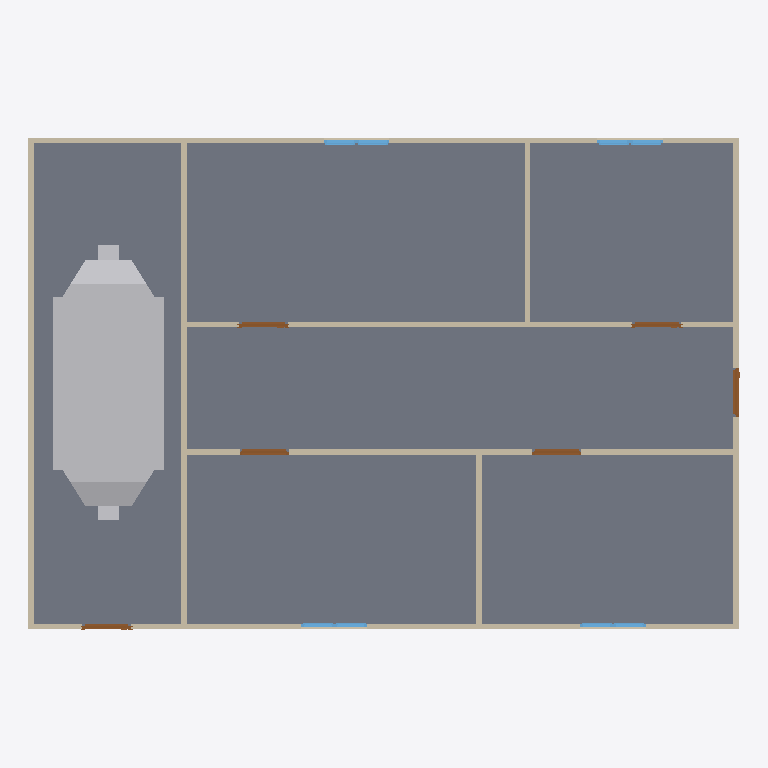
Plan cut of the same IFC building model at storey 'GF' (level 0.00 m, cut at 1.40 m), seen from above with north up, elements coloured by IFC class: 9 walls (beige), 8 windows (light blue), 6 doors (brown), 1 slab (grey), 1 other element (light grey). Cut surfaces are drawn darker.
Extent 13.0 m × 9.0 m × 3.2 m (x, y, z). Storeys (2): GF at 0.00 m; DUCTING at 2.80 m. Elements (44): 9 IfcWall, 8 IfcWindow, 7 IfcDuctSegment, 6 IfcAirTerminalBox, 6 IfcDoor, 6 IfcDuctFitting, 1 IfcDistributionElement, 1 IfcSlab.

HEADER;
FILE_DESCRIPTION(('ViewDefinition[DesignTransferView]'),'2;1');
FILE_NAME('s08-discussion.ifc','2026-10-26T15:02:12+08:00',(''),(''),'IfcOpenShell 0.8.5-post1','Bonsai 0.8.5-post1','Nobody');
FILE_SCHEMA(('IFC4'));
ENDSEC;
DATA;
#1=IFCPROJECT('1l4KqzPg9APwJzTSXJnQbj',$,'My Project',$,$,$,$,(#14,#26),#9);
#31=IFCSITE('1GKO1AHKzA0wLUP9eqTgJt',$,'My Site',$,$,#54,$,$,$,$,$,$,$,$);
#37=IFCBUILDING('3iGBFCdRn6GBXfLBPvPWqx',$,'My Building',$,$,#60,$,$,$,$,$,$);
#43=IFCBUILDINGSTOREY('3DIsCg3OD5tPov22C1m$7R',$,'GF',$,$,#4074,$,$,$,$);
#4674=IFCBUILDINGSTOREY('2QmUm$dnf9IuMxfoAHziYL',$,'DUCTING',$,$,#4695,$,$,$,$);
#2967=IFCSLAB('0eEhATgkDDg8rZ9AlE99bt',$,'Slab',$,$,#4089,#2982,$,$);
#5932=IFCDISTRIBUTIONELEMENT('0x_BYhdorDxQe_NgvkEfeA',$,'AHU',$,$,#5993,#5933,$);
#403=IFCWALL('3yv8chYx5EEwBHhGyf1Zs4',$,'Wall',$,$,#4099,#409,$,$);
#428=IFCWALL('2lwt2gmIX6IRcOYTRzaebH',$,'Wall',$,$,#4079,#434,$,$);
#3213=IFCWALL('0FeqFxNRrCwArJWI7PrtrC',$,'Wall',$,$,#4124,#3224,$,$);
#351=IFCWALL('3RVOxJKsTCJB_V_UMUMPxa',$,'Wall',$,$,#4084,#359,$,$);
#818=IFCWALL('2CPKk$7Tb6fe5J8lzPzOY2',$,'Wall',$,$,#4109,#824,$,$);
#378=IFCWALL('3ZP57Q9Az01wBJKnOFnGN5',$,'Wall',$,$,#4094,#384,$,$);
#856=IFCWALL('3KElFtJBz6AASZfSSlIzPM',$,'Wall',$,$,#4104,#862,$,$);
#1096=IFCWALL('2GKvflePLA5wrozkuUBeOt',$,'Wall',$,$,#4114,#1102,$,$);
#1134=IFCWALL('3n2lYU0pn1yxw$aJ6qf9q$',$,'Wall',$,$,#4119,#1140,$,$);
#3889=IFCDOOR('367qIEvg5BVPsd1huV4LLc',$,'Door',$,$,#3937,#3897,$,2.0,0.8999999761581421,$,$,$);
#1368=IFCDOOR('2P3X38_aT4ChJZS7eV_Uq5',$,'Door',$,$,#3962,#1376,$,2.0,0.899999976158142,$,$,$);
#1319=IFCDOOR('28IGl_sOP8CvQqehS3r3SH',$,'Door',$,$,#3957,#1327,$,2.0,0.899999976158142,$,$,$);
#1172=IFCDOOR('3kAlilg9TD0fEcUvfCbxM5',$,'Door',$,$,#3947,#1180,$,2.0,0.899999976158142,$,$,$);
#1221=IFCDOOR('1guwc_VAP6Be$$G4bkN7Zf',$,'Door',$,$,#3952,#1229,$,2.0,0.899999976158142,$,$,$);
#1031=IFCDOOR('1aqKRqCaH0pw1iRRtSy5CZ',$,'Door',$,$,#3942,#1040,$,2.0,0.899999976158142,$,$,$);
#3466=IFCWINDOW('1GOo0ThIvAgO9i4$X13M3_',$,'Window',$,$,#3467,#3479,$,0.899999976158142,0.600000023841858,$,$,$);
#3433=IFCWINDOW('1W_DcoAxH8bPEB1WvyEta8',$,'Window',$,$,#3434,#3446,$,0.899999976158142,0.600000023841858,$,$,$);
#3522=IFCWINDOW('17thm8_8T4oODYh_kcIKte',$,'Window',$,$,#3987,#3535,$,0.899999976158142,0.600000023841858,$,$,$);
#3494=IFCWINDOW('2EOV85S4vEiQoUu2usb6N4',$,'Window',$,$,#3982,#3507,$,0.899999976158142,0.600000023841858,$,$,$);
#1498=IFCWINDOW('01Jg6Jvg97LPW7Vy1mCfTS',$,'Window',$,$,#3554,#1507,$,0.899999976158142,0.600000023841858,$,$,$);
#1563=IFCWINDOW('1ibeVtZGH5Fgfvg2qxtcDs',$,'Window',$,$,#3587,#1571,$,0.899999976158142,0.600000023841858,$,$,$);
#3555=IFCWINDOW('0lUAyoAur82g6b7rggwUu9',$,'Window',$,$,#3992,#3568,$,0.899999976158142,0.600000023841858,$,$,$);
#3588=IFCWINDOW('0yULti5hj9Sv1OXdQuhmsO',$,'Window',$,$,#3997,#3601,$,0.899999976158142,0.600000023841858,$,$,$);
ENDSEC;
